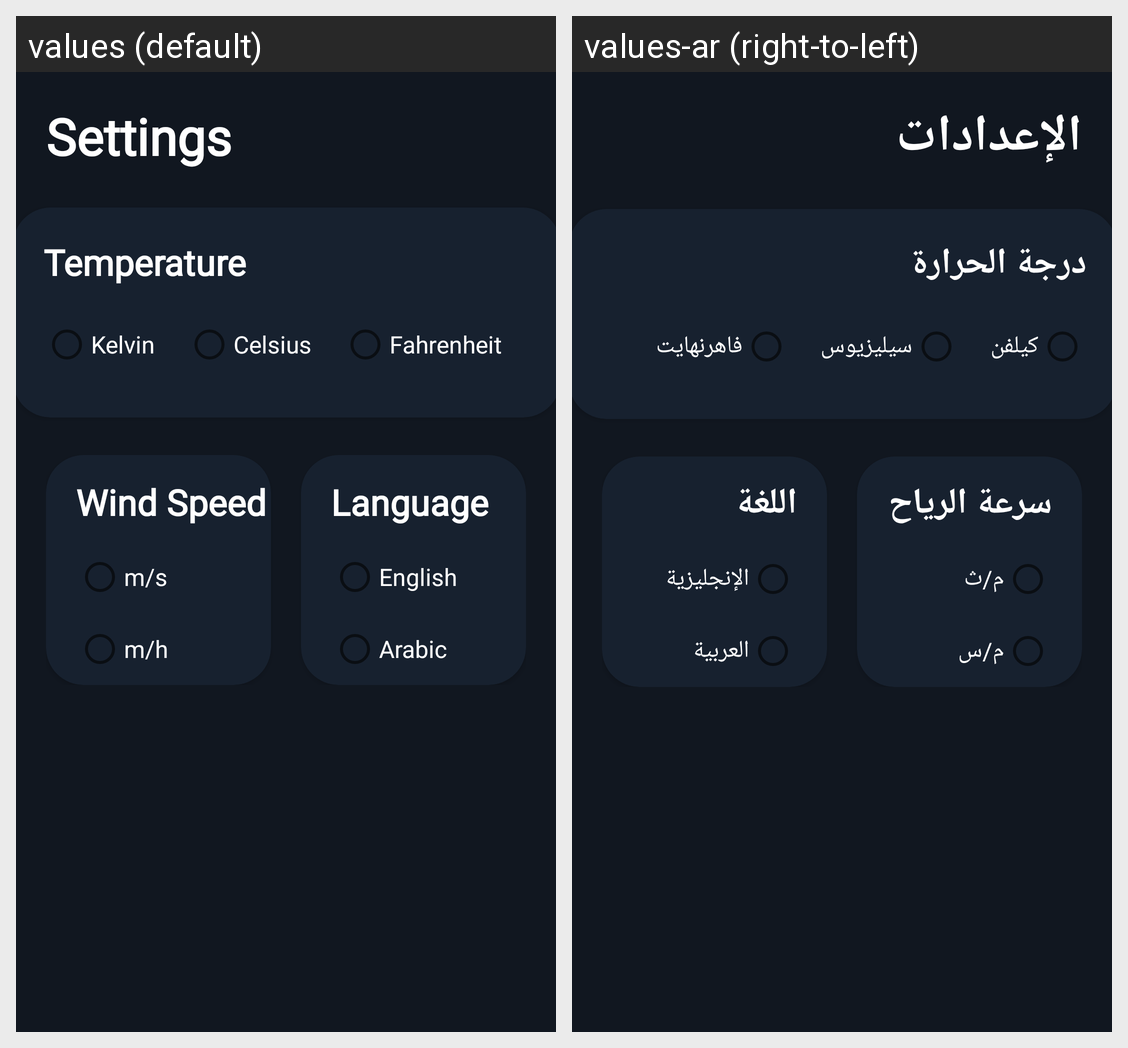

For this localized Android screen grid, give each drawn string resource with its value in every locale shown.
Android screen res/layout/fragment_setting.xml rendered under 2 locales, left to right: values (default), values-ar (right-to-left). Device: Nexus 5 (rendered at 1080×1920; each locale shown at half size, 540×960, under a caption strip naming it); theme Theme.WeatherForecast.
Strings drawn on this screen, with the default value and each locale's value (text and hints the layout hard-codes, and strings that could not be matched under every locale, appear in the picture but are not listed):

settings
  values: Settings
  values-ar: الإعدادات

temperature
  values: Temperature
  values-ar: درجة الحرارة

kelvin
  values: Kelvin
  values-ar: كيلفن

celsius
  values: Celsius
  values-ar: سيليزيوس

fahrenheit
  values: Fahrenheit
  values-ar: فاهرنهايت

wind_speed
  values: Wind Speed
  values-ar: سرعة الرياح

ms
  values: m/s
  values-ar: م/ث

mh
  values: m/h
  values-ar: م/س

language
  values: Language
  values-ar: اللغة

english
  values: English
  values-ar: الإنجليزية

arabic
  values: Arabic
  values-ar: العربية
